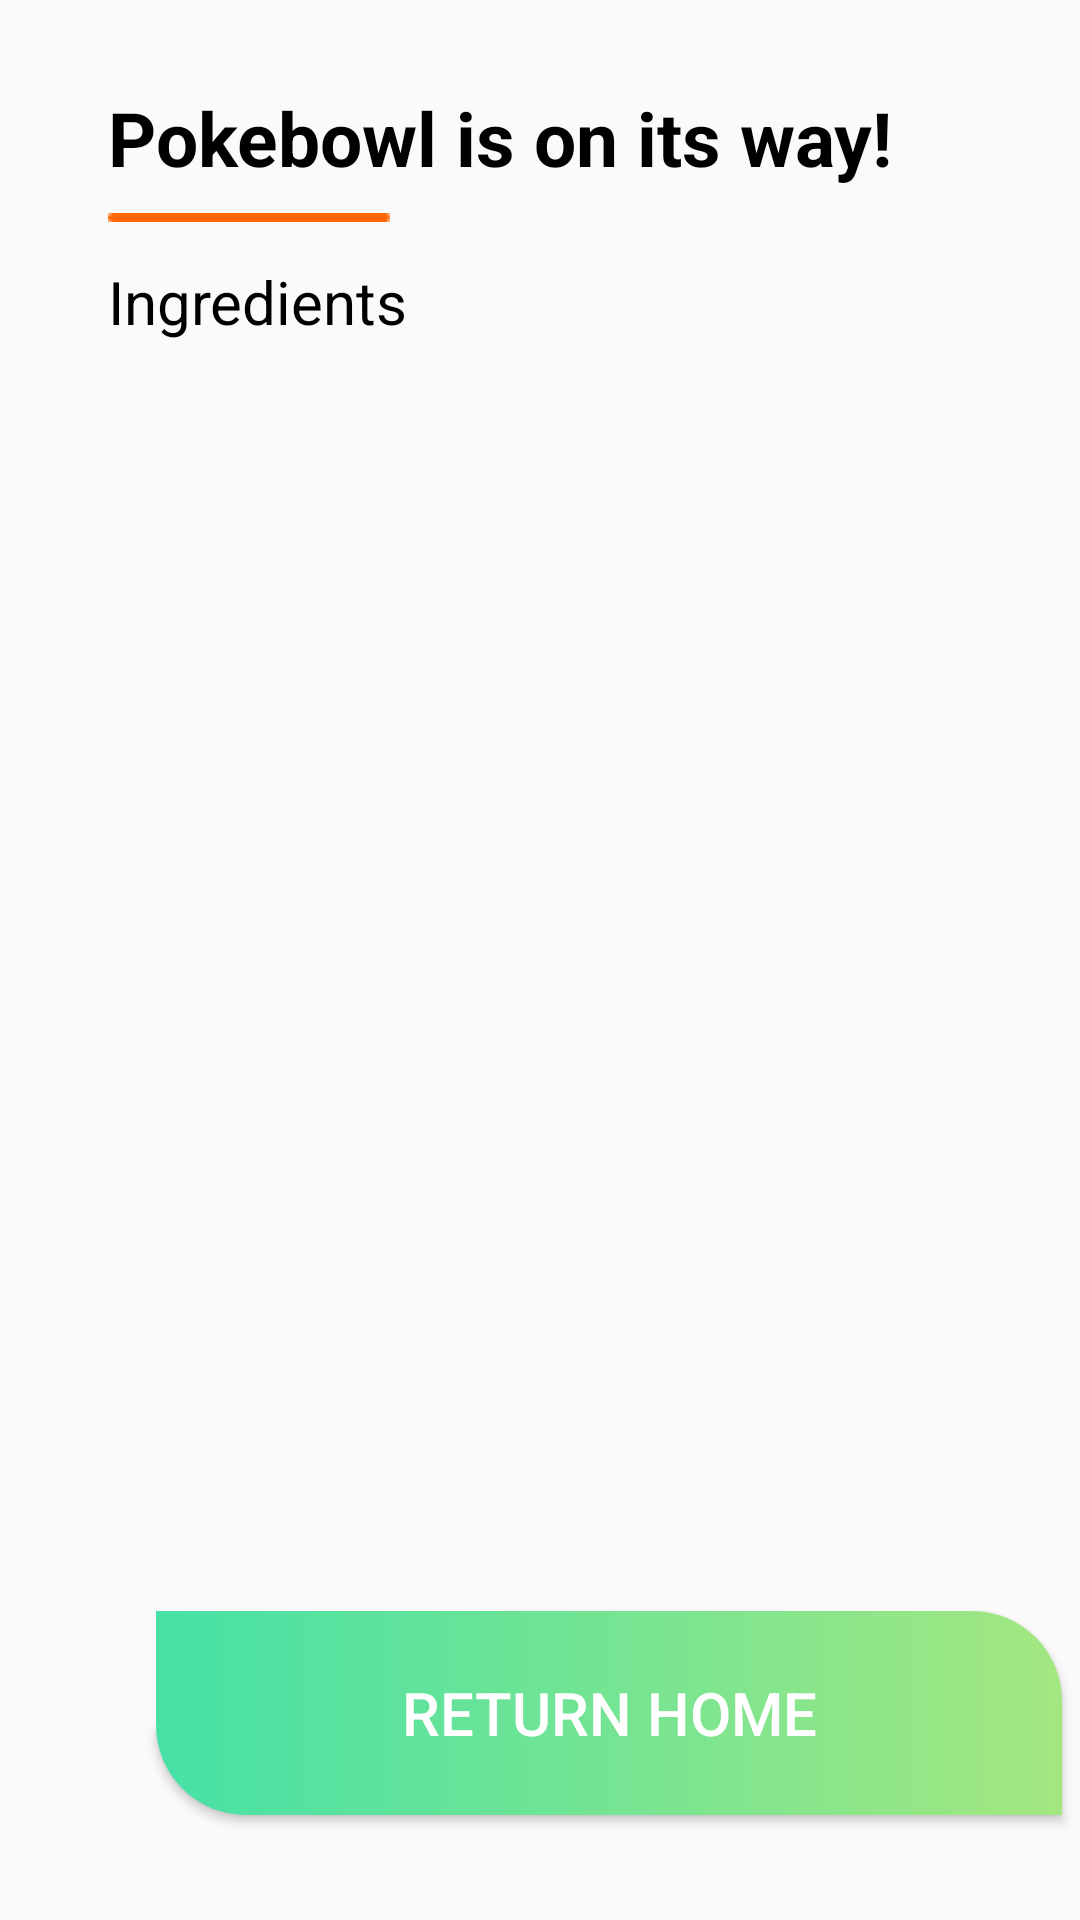

Android layout source for this screen:
<!-- AndroidManifest.xml: application theme AppTheme.FullScreen -->
<!-- res/layout/order_overview.xml -->
<?xml version="1.0" encoding="utf-8"?>
<androidx.constraintlayout.widget.ConstraintLayout xmlns:android="http://schemas.android.com/apk/res/android"
    xmlns:app="http://schemas.android.com/apk/res-auto"
    xmlns:tools="http://schemas.android.com/tools"
    android:layout_width="match_parent"
    android:layout_height="match_parent">

    <ImageView
        android:id="@+id/rectimage6"
        android:layout_width="fill_parent"
        android:layout_height="128dp"
        android:contentDescription="@string/rectangle"
        android:src="@drawable/custom_rectangle"
        app:layout_constraintEnd_toEndOf="parent"
        app:layout_constraintStart_toStartOf="parent"
        app:layout_constraintTop_toTopOf="parent" />

    <TextView
        android:id="@+id/textView28"
        android:layout_width="wrap_content"
        android:layout_height="wrap_content"
        android:layout_marginStart="36dp"
        android:layout_marginLeft="36dp"
        android:layout_marginTop="29dp"
        android:text="@string/pokeOnItsWay"
        android:textColor="@color/colorText"
        android:textSize="25sp"
        android:textStyle="bold"
        app:layout_constraintStart_toStartOf="parent"
        app:layout_constraintTop_toTopOf="parent" />

    <ImageView
        android:id="@+id/imageView13"
        android:layout_width="wrap_content"
        android:layout_height="wrap_content"
        android:layout_marginStart="36dp"
        android:layout_marginLeft="36dp"
        android:layout_marginTop="71dp"
        android:contentDescription="@string/line"
        app:layout_constraintStart_toStartOf="parent"
        app:layout_constraintTop_toTopOf="parent"
        app:srcCompat="@drawable/line" />

    <TextView
        android:id="@+id/textView29"
        android:layout_width="wrap_content"
        android:layout_height="wrap_content"
        android:layout_marginStart="36dp"
        android:layout_marginLeft="36dp"
        android:layout_marginTop="87dp"
        android:text="@string/ingredients"
        android:textColor="@color/colorText"
        android:textSize="20sp"
        app:layout_constraintStart_toStartOf="parent"
        app:layout_constraintTop_toTopOf="parent" />

    <Button
        android:id="@+id/button4"
        android:layout_width="302dp"
        android:layout_height="68dp"
        android:layout_marginStart="52dp"
        android:layout_marginLeft="52dp"
        android:layout_marginBottom="35dp"
        android:background="@drawable/custom_button"
        android:text="@string/returnHome"
        android:textColor="@color/colorButtonText"
        android:textSize="20sp"
        app:layout_constraintBottom_toBottomOf="parent"
        app:layout_constraintStart_toStartOf="parent" />
</androidx.constraintlayout.widget.ConstraintLayout>
<!-- resources referenced by this layout -->
<resources>
  <color name="colorButtonText">#FFFFFF</color>
  <color name="colorText">#000000</color>
  <!-- drawable custom_button (drawable) -->
  <?xml version="1.0" encoding="utf-8"?>
  <shape xmlns:android="http://schemas.android.com/apk/res/android" android:shape="rectangle">
      <solid android:color="@color/colorButtonOne"/>
      <corners android:bottomLeftRadius="30dp" android:topRightRadius="30dp"/>
      <gradient android:startColor="@color/colorButtonTwo" android:endColor="@color/colorButtonOne" android:angle="180" />
  </shape>
  <!-- drawable line: png bitmap (drawable, 132 bytes) -->
  <string name="ingredients">Ingredients</string>
  <string name="line">Line</string>
  <string name="pokeOnItsWay">Pokebowl is on its way!</string>
  <string name="rectangle">Rectangle</string>
  <string name="returnHome">Return home</string>
  <style name="AppTheme.FullScreen" parent="@style/Theme.AppCompat.Light">
          <item name="windowNoTitle">true</item>
          <item name="windowActionBar">false</item>
          <item name="android:windowFullscreen">true</item>
          <item name="android:windowContentOverlay">@null</item>
      </style>
  <color name="colorButtonOne">#46E1A6</color>
  <color name="colorButtonTwo">#A3E780</color>
</resources>
